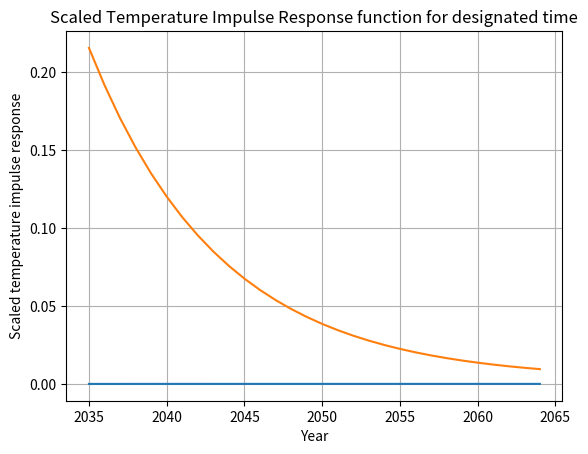

The matplotlib source for this figure:
import numpy as np
import matplotlib.pyplot as plt

"""TODO after the holidays:
* add massflow as a function to other files
* check for fleet size with marketing group
* check if forcing factor should be made a function with time? -> Schmidt-Appleman criterion
* check RF parameter for contrails if changed in case of a hydrogen Fuel Cell
"""


"""CONSTANTS FROM OTHER PARAMTERS"""
"""horizon is the time horizon- 30yrs (Dallara) for short-lived species and 100 yrs for long-lived species"""
horizon = 30                            #years
massflow = 0.031153898                  #kg/s
t_year = 747900*12                      #time flown by 1 aircraft for 1 year
number_aircraft = 100                   #number of aircraft for 1 fleet
Distance_year = 600000                  #distance flown by 1 aircraft for 1 year

"""CONSTANT PARAMTERS """
RF_CO2 = 3.7                            #W/m^2
S = 3                                   #K
alpha_t = 0.595                         #-
tau_t1 = 8.4                            #yrs
tau_t2 = 409.5                          #yrs

"""TIMES"""
time = np.arange(2035, 2035+horizon, 1)
time_horizon = np.arange(0,horizon, 1)


def convolve(signal, response):
    """
    Determines the convolution integral for the given signal and response (or
    filter) function.

    :param signal: Signal, such as emissions over years
    :param response: Response function to be applied to signal, such as decay
    or other filter
    :return: Convolution integral of provided signal and response function
    """
    output = np.convolve(signal, response, 'full')
    return output[:signal.size]


def RF_contrails(RF_CO2):
    """
    :param ratio: Fixed ratio (W/m^2/nmi)                           -DONE maybe changed for FC
    :param lenght: dependent on mission  50,000 (nmi/year)          -DONE
    :param forcing_factor: dependent on altitude (-)                -TO BE REWRITTEN DEPENDENT ON ALTITUDE
    :param RF_CO2: doubling coefficient (W/m^2)                     -DONE
    :return: RF_contrail_norm: normalized RF (W/m^2/year)           -DONE
    """
    ratio = 2.21*10**-12
    length = Distance_year*number_aircraft
    Eff = 0.59
    forcing_factor= 0.83
    t_test = np.ones(horizon)

    RF_contrail = ratio*length*forcing_factor
    RF_contrail_norm = t_test*Eff * RF_contrail / RF_CO2

    return RF_contrail_norm

def RF_water(massflow, t_year, RF_CO2):
    """
    Calculation of the normalized RF for water emissions
    :param ratio: fixed RF parameter for water (W/m^2/kg)           -DONE
    :param EI: Emission index for water (kg/kg)                     -DONE
    :param massflow: engine (kg/s)                                  -DONE
    :param RF_CO2: doubling coefficient (W/m^2)                     -DONE
    :return: normalized RF (W/m^2/year)                             -DONE
    """
    EI = 2.6*1.26
    ratio = 7.43 * 10 ** -15
    Eff = 1.14

    massflow_month = massflow*t_year*number_aircraft
    E = EI*massflow_month

    t_test = np.ones(horizon)
    RF_water = ratio*E
    RF_water_norm = t_test*Eff*RF_water/RF_CO2
    return RF_water_norm

def G_factor(time):
    """
    :param time: time array (years)                                   -DONE
    :return: G-factor (/year)                                         -DONE
    """

    G_factor = S*((alpha_t/tau_t1)*np.exp(-time/tau_t1) + ((1-alpha_t)/tau_t2)*np.exp(-time/tau_t2))
    return G_factor

#G_factor = S*((alpha_t/tau_t1)*np.exp(-time/tau_t1) + ((1-alpha_t)/tau_t2)*np.exp(-time/tau_t2))

def Temperature_response(RF, time):
    """
    Estimates of temperature response
    :param RF is the total RF for contrails and water
    :param time is the time in years
    :return: Temperature response (K/year)
    """
    result = convolve(signal=RF,response=G_factor(time=time_horizon))
    return result

"""RF_total is dependent on time (per years)"""
RF_total = RF_contrails(RF_CO2=RF_CO2) + RF_water(massflow=massflow, t_year=t_year, RF_CO2=RF_CO2)
print("RF_total=", RF_total, "per year")

"""Result on Delta T"""
result_Temperatureresponse = Temperature_response(RF=RF_total,time=time)
print("Temperature Change=",result_Temperatureresponse)


plt.plot(time, result_Temperatureresponse)
plt.grid(True)
plt.xlabel("Year")
plt.ylabel("Average Temperature Change")
plt.title("Average Temperature Response for a time horizon of 30 years for an entire fleet")
plt.show()

plt.plot(time, G_factor(time=time_horizon))
plt.grid(True)
plt.xlabel("Year")
plt.ylabel("Scaled temperature impulse response")
plt.title("Scaled Temperature Impulse Response function for designated time")
plt.show()

#RF_test needs to be made an array
print("length RF=", len(RF_total))
print("length time", len(time))
print("length G=", len(G_factor(time=time)))
print("type RF=", type(RF_total))
print("type time=", type(time))
print("type G_factor=", type(G_factor(time=time)))